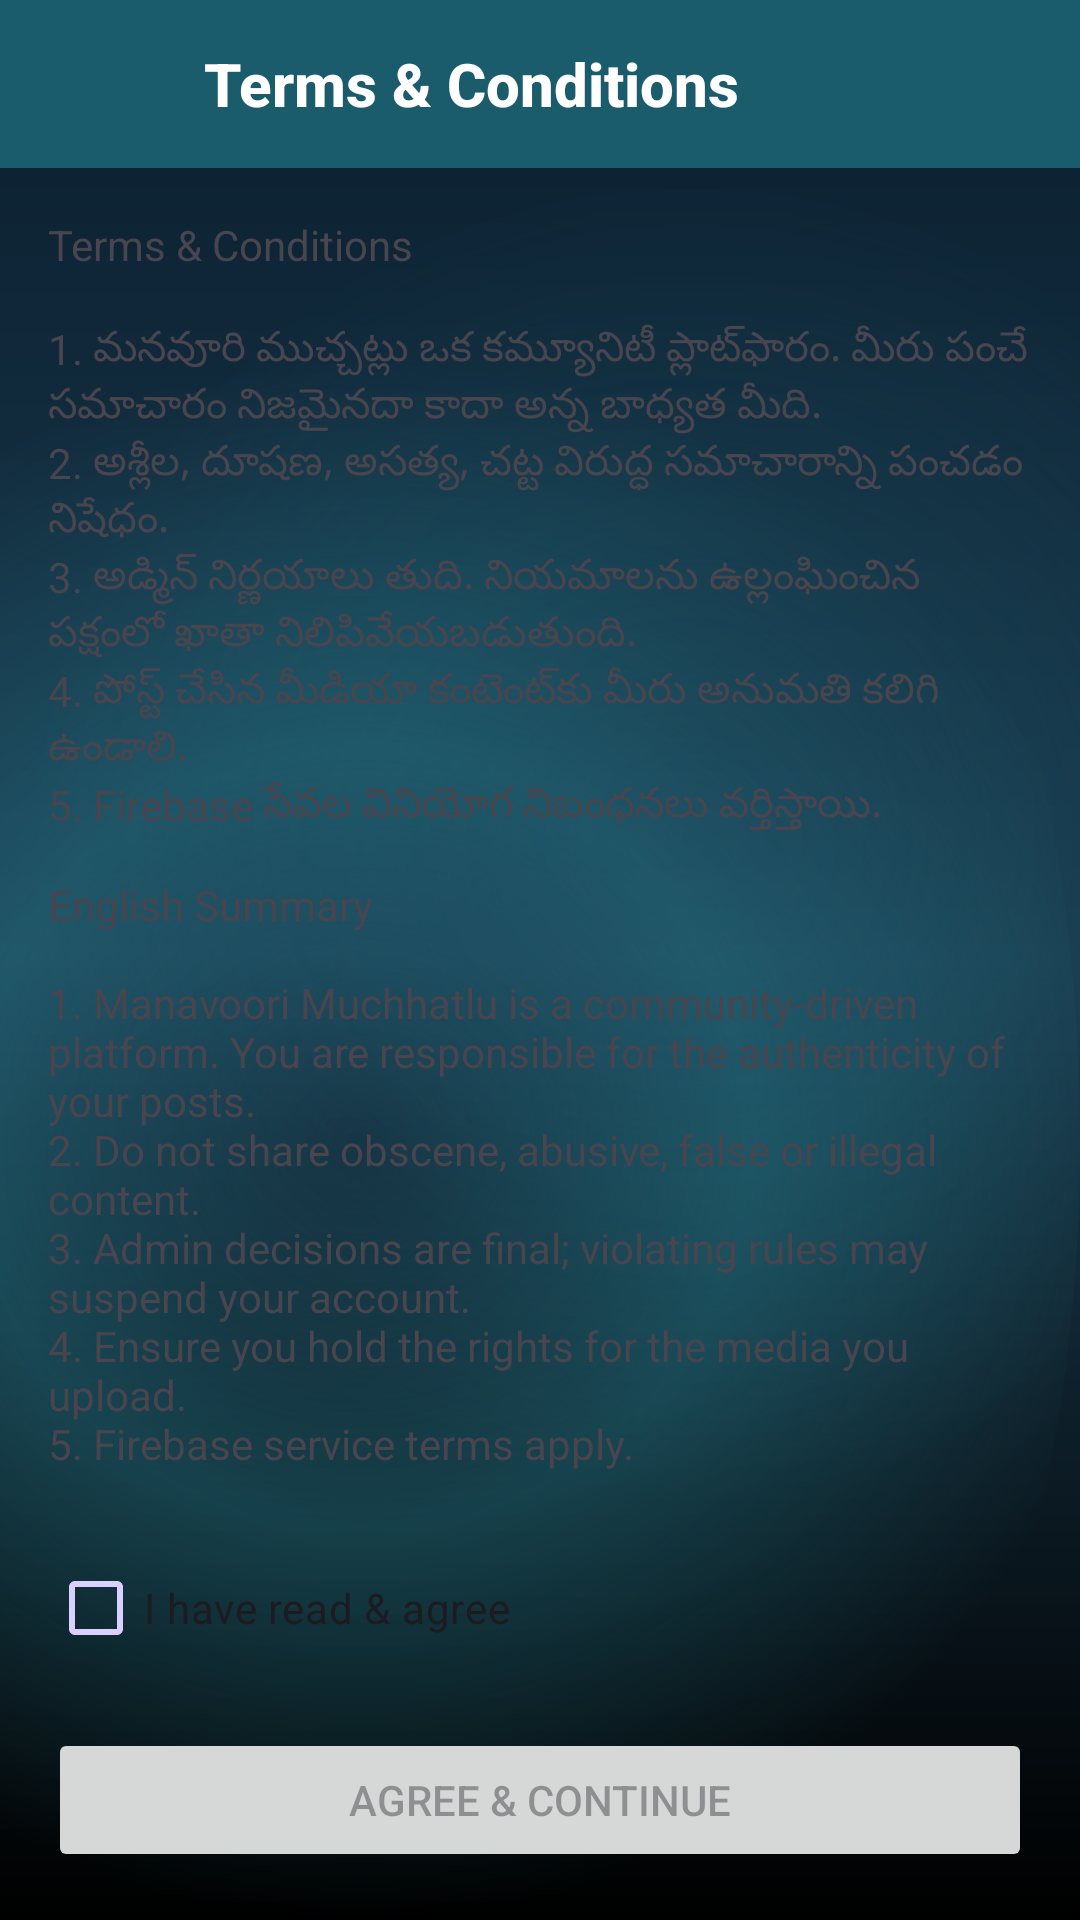

Produce the Android XML layout that renders to this screen, including the resource entries it uses.
<!-- AndroidManifest.xml: application theme Theme.MANAVOORIMUCHHATLU -->
<!-- res/layout/activity_terms.xml -->
<?xml version="1.0" encoding="utf-8"?>
<LinearLayout xmlns:android="http://schemas.android.com/apk/res/android"
    android:layout_width="match_parent"
    android:layout_height="match_parent"
    android:orientation="vertical">

    <LinearLayout
        android:id="@+id/headerBar"
        android:layout_width="match_parent"
        android:layout_height="56dp"
        android:background="@drawable/home_header_background"
        android:orientation="horizontal"
        android:gravity="center_vertical"
        android:paddingStart="16dp"
        android:paddingEnd="16dp">

        <ImageButton
            android:id="@+id/buttonBack"
            android:layout_width="40dp"
            android:layout_height="40dp"
            android:background="?attr/selectableItemBackgroundBorderless"
            android:src="@drawable/ic_arrow_back"
            android:contentDescription="@string/action_back"
            android:tint="@color/white" />

        <TextView
            android:layout_width="0dp"
            android:layout_height="wrap_content"
            android:layout_weight="1"
            android:layout_marginStart="12dp"
            android:text="@string/title_terms"
            android:textColor="@color/white"
            android:textSize="20sp"
            android:textStyle="bold"
            android:fontFamily="sans-serif-medium" />

    </LinearLayout>

    <ScrollView
        android:layout_width="match_parent"
        android:layout_height="0dp"
        android:layout_weight="1"
        android:padding="16dp">

        <TextView
            android:id="@+id/textTerms"
            android:layout_width="match_parent"
            android:layout_height="wrap_content"
            android:text="@string/terms_content" />
    </ScrollView>

    <CheckBox
        android:id="@+id/checkAgree"
        android:layout_width="wrap_content"
        android:layout_height="wrap_content"
        android:layout_marginStart="16dp"
        android:text="@string/label_agree_terms" />

    <Button
        android:id="@+id/buttonAgree"
        android:layout_width="match_parent"
        android:layout_height="wrap_content"
        android:layout_margin="16dp"
        android:enabled="false"
        android:text="@string/action_agree_continue" />

</LinearLayout>
<!-- resources referenced by this layout -->
<resources>
  <color name="white">#FFFFFFFF</color>
  <!-- drawable home_header_background (drawable) -->
  <?xml version="1.0" encoding="utf-8"?>
  <shape xmlns:android="http://schemas.android.com/apk/res/android"
      android:shape="rectangle">
      <solid android:color="@color/home_header_teal" />
  </shape>
  <string name="action_agree_continue">Agree &amp; Continue</string>
  <string name="action_back">Back</string>
  <string name="label_agree_terms">I have read &amp; agree</string>
  <string name="terms_content">Terms &amp; Conditions\n\n1. మనవూరి ముచ్చట్లు ఒక కమ్యూనిటీ ప్లాట్‌ఫారం. మీరు పంచే సమాచారం నిజమైనదా కాదా అన్న బాధ్యత మీది.\n2. అశ్లీల, దూషణ, అసత్య, చట్ట విరుద్ధ సమాచారాన్ని పంచడం నిషేధం.\n3. అడ్మిన్ నిర్ణయాలు తుది. నియమాలను ఉల్లంఘించిన పక్షంలో ఖాతా నిలిపివేయబడుతుంది.\n4. పోస్ట్ చేసిన మీడియా కంటెంట్‌కు మీరు అనుమతి కలిగి ఉండాలి.\n5. Firebase సేవల వినియోగ నిబంధనలు వర్తిస్తాయి.\n\nEnglish Summary\n\n1. Manavoori Muchhatlu is a community-driven platform. You are responsible for the authenticity of your posts.\n2. Do not share obscene, abusive, false or illegal content.\n3. Admin decisions are final; violating rules may suspend your account.\n4. Ensure you hold the rights for the media you upload.\n5. Firebase service terms apply.</string>
  <string name="title_terms">Terms &amp; Conditions</string>
  <style name="Theme.MANAVOORIMUCHHATLU" parent="Base.Theme.MANAVOORIMUCHHATLU" />
  <color name="home_header_teal">#1A5C6B</color>
  <color name="md_theme_light_primary">#7665FF</color>
  <color name="md_theme_light_onPrimary">#FFFFFFFF</color>
  <color name="md_theme_light_primaryContainer">#3F2CC4</color>
  <color name="md_theme_light_secondary">#FF6FAF</color>
  <color name="md_theme_light_onSecondary">#FFFFFFFF</color>
  <color name="md_theme_light_surface">#161028</color>
  <color name="md_theme_light_onSurface">#F8F6FF</color>
  <color name="md_theme_light_surfaceVariant">#251C3D</color>
  <color name="md_theme_light_onSurfaceVariant">#D9D0FF</color>
  <color name="md_theme_light_outline">#5E4FA8</color>
  <style name="Widget.Muchhatlu.CardView" parent="Widget.Material3.CardView.Outlined">
          <item name="cardBackgroundColor">@color/splash_card_bg</item>
          <item name="strokeColor">@color/splash_outline</item>
          <item name="strokeWidth">1dp</item>
          <item name="shapeAppearance">@style/ShapeAppearance.Muchhatlu.Medium</item>
      </style>
  <style name="Widget.Muchhatlu.Fab" parent="Widget.MaterialComponents.FloatingActionButton">
          <item name="backgroundTint">@color/md_theme_light_secondary</item>
          <item name="android:tint">@color/md_theme_light_onSecondary</item>
          <item name="shapeAppearanceLargeComponent">@style/ShapeAppearance.Muchhatlu.Pill</item>
      </style>
  <style name="Widget.Muchhatlu.Progress" parent="Widget.Material3.CircularProgressIndicator">
          <item name="indicatorColor">@color/md_theme_light_secondary</item>
          <item name="trackColor">@color/splash_text_secondary</item>
      </style>
  <color name="splash_gradient_start">#0A1E2E</color>
  <color name="splash_gradient_center">#1A3A4E</color>
  <color name="splash_gradient_end">#000000</color>
  <color name="splash_glow">#331A5C6B</color>
  <color name="splash_glow_strong">#4D2D9AA8</color>
  <color name="splash_text_secondary">#B3FFFFFF</color>
  <style name="ShapeAppearance.Muchhatlu.Pill" parent="">
          <item name="cornerFamily">rounded</item>
          <item name="cornerSize">50%</item>
      </style>
  <color name="splash_card_bg">#33FFFFFF</color>
  <color name="splash_outline">#40FFFFFF</color>
  <style name="ShapeAppearance.Muchhatlu.Medium" parent="ShapeAppearance.Material3.MediumComponent">
          <item name="cornerFamily">rounded</item>
          <item name="cornerSize">20dp</item>
      </style>
</resources>
